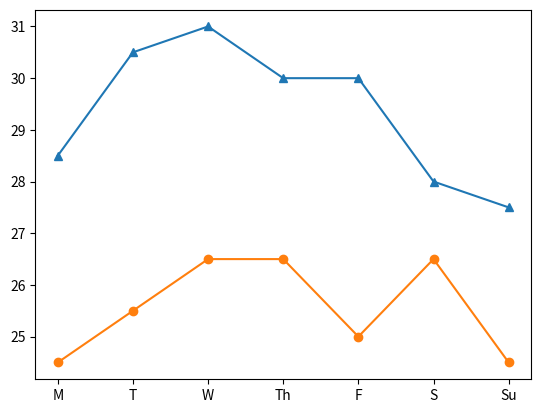

Reproduce this figure in Python.
import matplotlib.pyplot as plt

fig, ax = plt.subplots()
days = ['M', 'T', 'W', 'Th', 'F', 'S', 'Su']
temperatures = {'Madrid':[28.5, 30.5, 31, 30, 30, 28, 27.5], 'Barcelona':[24.5, 25.5, 26.5, 26.5, 25, 26.5, 24.5]}
ax.plot(days, temperatures['Madrid'], marker = '^')
ax.plot(days, temperatures['Barcelona'], marker = 'o')

plt.show()